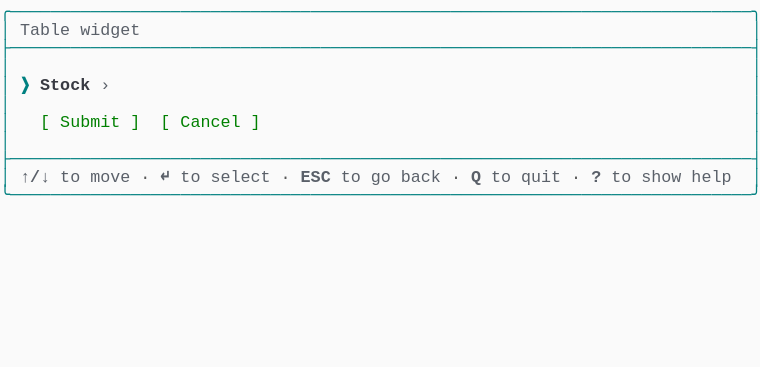
t = 0.00 s
t = 0.69 s: frame unchanged from t = 0.00 s, image omitted
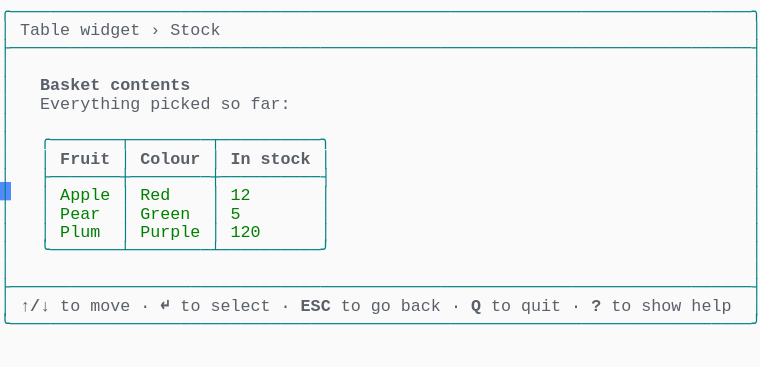
t = 1.37 s
t = 2.06 s: frame unchanged from t = 1.37 s, image omitted
t = 2.75 s: frame unchanged from t = 1.37 s, image omitted
t = 3.44 s: frame unchanged from t = 1.37 s, image omitted

The animated SVG that drew these frames (rendered in a browser with its animation timeline set to each time). Animation: 1 CSS @keyframes rule; one cycle of 4.12 s, repeats indefinitely.

<svg xmlns="http://www.w3.org/2000/svg" xmlns:xlink="http://www.w3.org/1999/xlink" width="760" height="367.40000000000003"><rect width="760" height="367.40000000000003" rx="0" ry="0" class="a"></rect><svg height="367.40000000000003" viewBox="0 0 76 36.74" width="760" xmlns="http://www.w3.org/2000/svg" xmlns:xlink="http://www.w3.org/1999/xlink"><style>.a{fill:rgb(250,250,250)}.b{font-family:Consolas,"Courier New",Courier,"Liberation Mono",monospace}.c{fill:rgb(0,128,128);white-space:pre}.d{fill:rgb(90,96,105);font-weight:bold;white-space:pre}.e{fill:rgb(90,96,105);white-space:pre}.f{fill:rgb(88,88,88);white-space:pre}.g{fill:rgb(0,128,0);white-space:pre}.h{fill:transparent}.i{fill:rgb(82,139,255)}.k{animation-duration:4.125s;animation-iteration-count:infinite;animation-name:j;animation-timing-function:steps(1,end)}.l{fill:rgb(0,128,128);font-weight:bold;white-space:pre}.m{fill:rgb(56,58,66);font-weight:bold;white-space:pre}@keyframes j{0%{transform:translateX(-0px)}0%{transform:translateX(-76px)}33.3%{transform:translateX(-152px)}100%{transform:translateX(-228px)}}</style><g font-family="Consolas, &quot;Courier New&quot;, Courier, &quot;Liberation Mono&quot;, monospace" font-size="1.67" class="b"><defs><symbol id="1"><text x="0" y="1.67" class="c" textLength="76.152" lengthAdjust="spacingAndGlyphs">╭──────────────────────────────────────────────────────────────────────────╮</text></symbol><symbol id="2"><text x="0" y="1.67" class="c" textLength="76.152" lengthAdjust="spacingAndGlyphs">├──────────────────────────────────────────────────────────────────────────┤</text></symbol><symbol id="3"><text x="0" y="1.67" class="c" textLength="1.002" lengthAdjust="spacingAndGlyphs">│</text><text x="75.14999999999999" y="1.67" class="c" textLength="1.002" lengthAdjust="spacingAndGlyphs">│</text></symbol><symbol id="4"><text x="0" y="1.67" class="c" textLength="1.002" lengthAdjust="spacingAndGlyphs">│</text><text x="2.004" y="1.67" class="d" textLength="3.006" lengthAdjust="spacingAndGlyphs">↑/↓</text><text x="6.012" y="1.67" class="e" textLength="2.004" lengthAdjust="spacingAndGlyphs">to</text><text x="9.017999999999999" y="1.67" class="e" textLength="4.008" lengthAdjust="spacingAndGlyphs">move</text><text x="14.027999999999999" y="1.67" class="f" textLength="1.002" lengthAdjust="spacingAndGlyphs">·</text><text x="16.032" y="1.67" class="d" textLength="1.002" lengthAdjust="spacingAndGlyphs">↵</text><text x="18.035999999999998" y="1.67" class="e" textLength="2.004" lengthAdjust="spacingAndGlyphs">to</text><text x="21.041999999999998" y="1.67" class="e" textLength="6.012" lengthAdjust="spacingAndGlyphs">select</text><text x="28.055999999999997" y="1.67" class="f" textLength="1.002" lengthAdjust="spacingAndGlyphs">·</text><text x="30.059999999999995" y="1.67" class="d" textLength="3.006" lengthAdjust="spacingAndGlyphs">ESC</text><text x="34.068" y="1.67" class="e" textLength="2.004" lengthAdjust="spacingAndGlyphs">to</text><text x="37.074" y="1.67" class="e" textLength="2.004" lengthAdjust="spacingAndGlyphs">go</text><text x="40.08" y="1.67" class="e" textLength="4.008" lengthAdjust="spacingAndGlyphs">back</text><text x="45.089999999999996" y="1.67" class="f" textLength="1.002" lengthAdjust="spacingAndGlyphs">·</text><text x="47.093999999999994" y="1.67" class="d" textLength="1.002" lengthAdjust="spacingAndGlyphs">Q</text><text x="49.098" y="1.67" class="e" textLength="2.004" lengthAdjust="spacingAndGlyphs">to</text><text x="52.104" y="1.67" class="e" textLength="4.008" lengthAdjust="spacingAndGlyphs">quit</text><text x="57.114" y="1.67" class="f" textLength="1.002" lengthAdjust="spacingAndGlyphs">·</text><text x="59.117999999999995" y="1.67" class="d" textLength="1.002" lengthAdjust="spacingAndGlyphs">?</text><text x="61.12199999999999" y="1.67" class="e" textLength="2.004" lengthAdjust="spacingAndGlyphs">to</text><text x="64.128" y="1.67" class="e" textLength="4.008" lengthAdjust="spacingAndGlyphs">show</text><text x="69.13799999999999" y="1.67" class="e" textLength="4.008" lengthAdjust="spacingAndGlyphs">help</text><text x="75.14999999999999" y="1.67" class="c" textLength="1.002" lengthAdjust="spacingAndGlyphs">│</text></symbol><symbol id="5"><text x="0" y="1.67" class="c" textLength="76.152" lengthAdjust="spacingAndGlyphs">╰──────────────────────────────────────────────────────────────────────────╯</text></symbol><symbol id="6"><text x="0" y="1.67" class="c" textLength="1.002" lengthAdjust="spacingAndGlyphs">│</text><text x="2.004" y="1.67" class="e" textLength="5.01" lengthAdjust="spacingAndGlyphs">Table</text><text x="8.016" y="1.67" class="e" textLength="6.012" lengthAdjust="spacingAndGlyphs">widget</text><text x="15.029999999999998" y="1.67" class="e" textLength="1.002" lengthAdjust="spacingAndGlyphs">›</text><text x="17.034" y="1.67" class="e" textLength="5.01" lengthAdjust="spacingAndGlyphs">Stock</text><text x="75.14999999999999" y="1.67" class="c" textLength="1.002" lengthAdjust="spacingAndGlyphs">│</text></symbol><symbol id="7"><text x="0" y="1.67" class="c" textLength="1.002" lengthAdjust="spacingAndGlyphs">│</text><text x="4.008" y="1.67" class="d" textLength="6.012" lengthAdjust="spacingAndGlyphs">Basket</text><text x="11.021999999999998" y="1.67" class="d" textLength="8.016" lengthAdjust="spacingAndGlyphs">contents</text><text x="75.14999999999999" y="1.67" class="c" textLength="1.002" lengthAdjust="spacingAndGlyphs">│</text></symbol><symbol id="8"><text x="0" y="1.67" class="c" textLength="1.002" lengthAdjust="spacingAndGlyphs">│</text><text x="4.008" y="1.67" class="e" textLength="10.02" lengthAdjust="spacingAndGlyphs">Everything</text><text x="15.029999999999998" y="1.67" class="e" textLength="6.012" lengthAdjust="spacingAndGlyphs">picked</text><text x="22.043999999999997" y="1.67" class="e" textLength="2.004" lengthAdjust="spacingAndGlyphs">so</text><text x="25.05" y="1.67" class="e" textLength="4.008" lengthAdjust="spacingAndGlyphs">far:</text><text x="75.14999999999999" y="1.67" class="c" textLength="1.002" lengthAdjust="spacingAndGlyphs">│</text></symbol><symbol id="9"><text x="0" y="1.67" class="c" textLength="1.002" lengthAdjust="spacingAndGlyphs">│</text><text x="4.008" y="1.67" class="c" textLength="29.058" lengthAdjust="spacingAndGlyphs">╭───────┬────────┬──────────╮</text><text x="75.14999999999999" y="1.67" class="c" textLength="1.002" lengthAdjust="spacingAndGlyphs">│</text></symbol><symbol id="10"><text x="0" y="1.67" class="c" textLength="1.002" lengthAdjust="spacingAndGlyphs">│</text><text x="4.008" y="1.67" class="c" textLength="1.002" lengthAdjust="spacingAndGlyphs">│</text><text x="6.012" y="1.67" class="d" textLength="5.01" lengthAdjust="spacingAndGlyphs">Fruit</text><text x="12.024" y="1.67" class="c" textLength="1.002" lengthAdjust="spacingAndGlyphs">│</text><text x="14.027999999999999" y="1.67" class="d" textLength="6.012" lengthAdjust="spacingAndGlyphs">Colour</text><text x="21.041999999999998" y="1.67" class="c" textLength="1.002" lengthAdjust="spacingAndGlyphs">│</text><text x="23.045999999999996" y="1.67" class="d" textLength="2.004" lengthAdjust="spacingAndGlyphs">In</text><text x="26.052" y="1.67" class="d" textLength="5.01" lengthAdjust="spacingAndGlyphs">stock</text><text x="32.064" y="1.67" class="c" textLength="1.002" lengthAdjust="spacingAndGlyphs">│</text><text x="75.14999999999999" y="1.67" class="c" textLength="1.002" lengthAdjust="spacingAndGlyphs">│</text></symbol><symbol id="11"><text x="0" y="1.67" class="c" textLength="1.002" lengthAdjust="spacingAndGlyphs">│</text><text x="4.008" y="1.67" class="c" textLength="29.058" lengthAdjust="spacingAndGlyphs">├───────┼────────┼──────────┤</text><text x="75.14999999999999" y="1.67" class="c" textLength="1.002" lengthAdjust="spacingAndGlyphs">│</text></symbol><symbol id="12"><text x="0" y="1.67" class="c" textLength="1.002" lengthAdjust="spacingAndGlyphs">│</text><text x="4.008" y="1.67" class="c" textLength="1.002" lengthAdjust="spacingAndGlyphs">│</text><text x="6.012" y="1.67" class="g" textLength="5.01" lengthAdjust="spacingAndGlyphs">Apple</text><text x="12.024" y="1.67" class="c" textLength="1.002" lengthAdjust="spacingAndGlyphs">│</text><text x="14.027999999999999" y="1.67" class="g" textLength="3.006" lengthAdjust="spacingAndGlyphs">Red</text><text x="21.041999999999998" y="1.67" class="c" textLength="1.002" lengthAdjust="spacingAndGlyphs">│</text><text x="23.045999999999996" y="1.67" class="g" textLength="2.004" lengthAdjust="spacingAndGlyphs">12</text><text x="32.064" y="1.67" class="c" textLength="1.002" lengthAdjust="spacingAndGlyphs">│</text><text x="75.14999999999999" y="1.67" class="c" textLength="1.002" lengthAdjust="spacingAndGlyphs">│</text></symbol><symbol id="13"><text x="0" y="1.67" class="c" textLength="1.002" lengthAdjust="spacingAndGlyphs">│</text><text x="4.008" y="1.67" class="c" textLength="1.002" lengthAdjust="spacingAndGlyphs">│</text><text x="6.012" y="1.67" class="g" textLength="4.008" lengthAdjust="spacingAndGlyphs">Pear</text><text x="12.024" y="1.67" class="c" textLength="1.002" lengthAdjust="spacingAndGlyphs">│</text><text x="14.027999999999999" y="1.67" class="g" textLength="5.01" lengthAdjust="spacingAndGlyphs">Green</text><text x="21.041999999999998" y="1.67" class="c" textLength="1.002" lengthAdjust="spacingAndGlyphs">│</text><text x="23.045999999999996" y="1.67" class="g" textLength="1.002" lengthAdjust="spacingAndGlyphs">5</text><text x="32.064" y="1.67" class="c" textLength="1.002" lengthAdjust="spacingAndGlyphs">│</text><text x="75.14999999999999" y="1.67" class="c" textLength="1.002" lengthAdjust="spacingAndGlyphs">│</text></symbol><symbol id="14"><text x="0" y="1.67" class="c" textLength="1.002" lengthAdjust="spacingAndGlyphs">│</text><text x="4.008" y="1.67" class="c" textLength="1.002" lengthAdjust="spacingAndGlyphs">│</text><text x="6.012" y="1.67" class="g" textLength="4.008" lengthAdjust="spacingAndGlyphs">Plum</text><text x="12.024" y="1.67" class="c" textLength="1.002" lengthAdjust="spacingAndGlyphs">│</text><text x="14.027999999999999" y="1.67" class="g" textLength="6.012" lengthAdjust="spacingAndGlyphs">Purple</text><text x="21.041999999999998" y="1.67" class="c" textLength="1.002" lengthAdjust="spacingAndGlyphs">│</text><text x="23.045999999999996" y="1.67" class="g" textLength="3.006" lengthAdjust="spacingAndGlyphs">120</text><text x="32.064" y="1.67" class="c" textLength="1.002" lengthAdjust="spacingAndGlyphs">│</text><text x="75.14999999999999" y="1.67" class="c" textLength="1.002" lengthAdjust="spacingAndGlyphs">│</text></symbol><symbol id="15"><text x="0" y="1.67" class="c" textLength="1.002" lengthAdjust="spacingAndGlyphs">│</text><text x="4.008" y="1.67" class="c" textLength="29.058" lengthAdjust="spacingAndGlyphs">╰───────┴────────┴──────────╯</text><text x="75.14999999999999" y="1.67" class="c" textLength="1.002" lengthAdjust="spacingAndGlyphs">│</text></symbol><symbol id="a"><rect height="20" width="76" x="0" y="0" class="h"></rect></symbol><symbol id="b"><rect height="1.837" width="1.1022" class="i"></rect></symbol></defs><rect height="36.74" width="76" class="a"></rect><g class="k"><svg x="0" y="0" width="304"><svg x="0"><use xlink:href="#a"></use><use xlink:href="#b" x="-0.0040000000000000036" y="0"></use></svg><svg x="76"><use xlink:href="#a"></use><use xlink:href="#b" x="75.996" y="18.195"></use><use xlink:href="#1" y="0"></use><text x="0" y="3.5069999999999997" class="c" textLength="1.002" lengthAdjust="spacingAndGlyphs">│</text><text x="2.004" y="3.5069999999999997" class="e" textLength="5.01" lengthAdjust="spacingAndGlyphs">Table</text><text x="8.016" y="3.5069999999999997" class="e" textLength="6.012" lengthAdjust="spacingAndGlyphs">widget</text><text x="75.14999999999999" y="3.5069999999999997" class="c" textLength="1.002" lengthAdjust="spacingAndGlyphs">│</text><use xlink:href="#2" y="3.674"></use><use xlink:href="#3" y="5.511"></use><text x="0" y="9.018" class="c" textLength="1.002" lengthAdjust="spacingAndGlyphs">│</text><text x="2.004" y="9.018" class="l" textLength="1.002" lengthAdjust="spacingAndGlyphs">❯</text><text x="4.008" y="9.018" class="m" textLength="5.01" lengthAdjust="spacingAndGlyphs">Stock</text><text x="10.02" y="9.018" class="e" textLength="1.002" lengthAdjust="spacingAndGlyphs">›</text><text x="75.14999999999999" y="9.018" class="c" textLength="1.002" lengthAdjust="spacingAndGlyphs">│</text><use xlink:href="#3" y="9.185"></use><text x="0" y="12.692" class="c" textLength="1.002" lengthAdjust="spacingAndGlyphs">│</text><text x="4.008" y="12.692" class="g" textLength="1.002" lengthAdjust="spacingAndGlyphs">[</text><text x="6.012" y="12.692" class="g" textLength="6.012" lengthAdjust="spacingAndGlyphs">Submit</text><text x="13.026" y="12.692" class="g" textLength="1.002" lengthAdjust="spacingAndGlyphs">]</text><text x="16.032" y="12.692" class="g" textLength="1.002" lengthAdjust="spacingAndGlyphs">[</text><text x="18.035999999999998" y="12.692" class="g" textLength="6.012" lengthAdjust="spacingAndGlyphs">Cancel</text><text x="25.05" y="12.692" class="g" textLength="1.002" lengthAdjust="spacingAndGlyphs">]</text><text x="75.14999999999999" y="12.692" class="c" textLength="1.002" lengthAdjust="spacingAndGlyphs">│</text><use xlink:href="#3" y="12.859"></use><use xlink:href="#2" y="14.696"></use><use xlink:href="#4" y="16.533"></use><use xlink:href="#5" y="18.37"></use></svg><svg x="152"><use xlink:href="#a"></use><use xlink:href="#b" x="75.996" y="31.054000000000002"></use><use xlink:href="#1" y="0"></use><use xlink:href="#6" y="1.837"></use><use xlink:href="#2" y="3.674"></use><use xlink:href="#3" y="5.511"></use><use xlink:href="#7" y="7.348"></use><use xlink:href="#8" y="9.185"></use><use xlink:href="#3" y="11.022"></use><use xlink:href="#9" y="12.859"></use><use xlink:href="#10" y="14.696"></use><use xlink:href="#11" y="16.533"></use><use xlink:href="#12" y="18.37"></use><use xlink:href="#13" y="20.206999999999997"></use><use xlink:href="#14" y="22.044"></use><use xlink:href="#15" y="23.881000000000004"></use><use xlink:href="#3" y="25.718"></use><use xlink:href="#2" y="27.555"></use><use xlink:href="#4" y="29.392"></use><use xlink:href="#5" y="31.229000000000003"></use></svg><svg x="228"><use xlink:href="#a"></use><use xlink:href="#b" x="0.996" y="32.891000000000005"></use><use xlink:href="#1" y="0"></use><use xlink:href="#6" y="1.837"></use><use xlink:href="#2" y="3.674"></use><use xlink:href="#3" y="5.511"></use><use xlink:href="#7" y="7.348"></use><use xlink:href="#8" y="9.185"></use><use xlink:href="#3" y="11.022"></use><use xlink:href="#9" y="12.859"></use><use xlink:href="#10" y="14.696"></use><use xlink:href="#11" y="16.533"></use><use xlink:href="#12" y="18.37"></use><use xlink:href="#13" y="20.206999999999997"></use><use xlink:href="#14" y="22.044"></use><use xlink:href="#15" y="23.881000000000004"></use><use xlink:href="#3" y="25.718"></use><use xlink:href="#2" y="27.555"></use><use xlink:href="#4" y="29.392"></use><use xlink:href="#5" y="31.229000000000003"></use></svg></svg></g></g></svg></svg>
